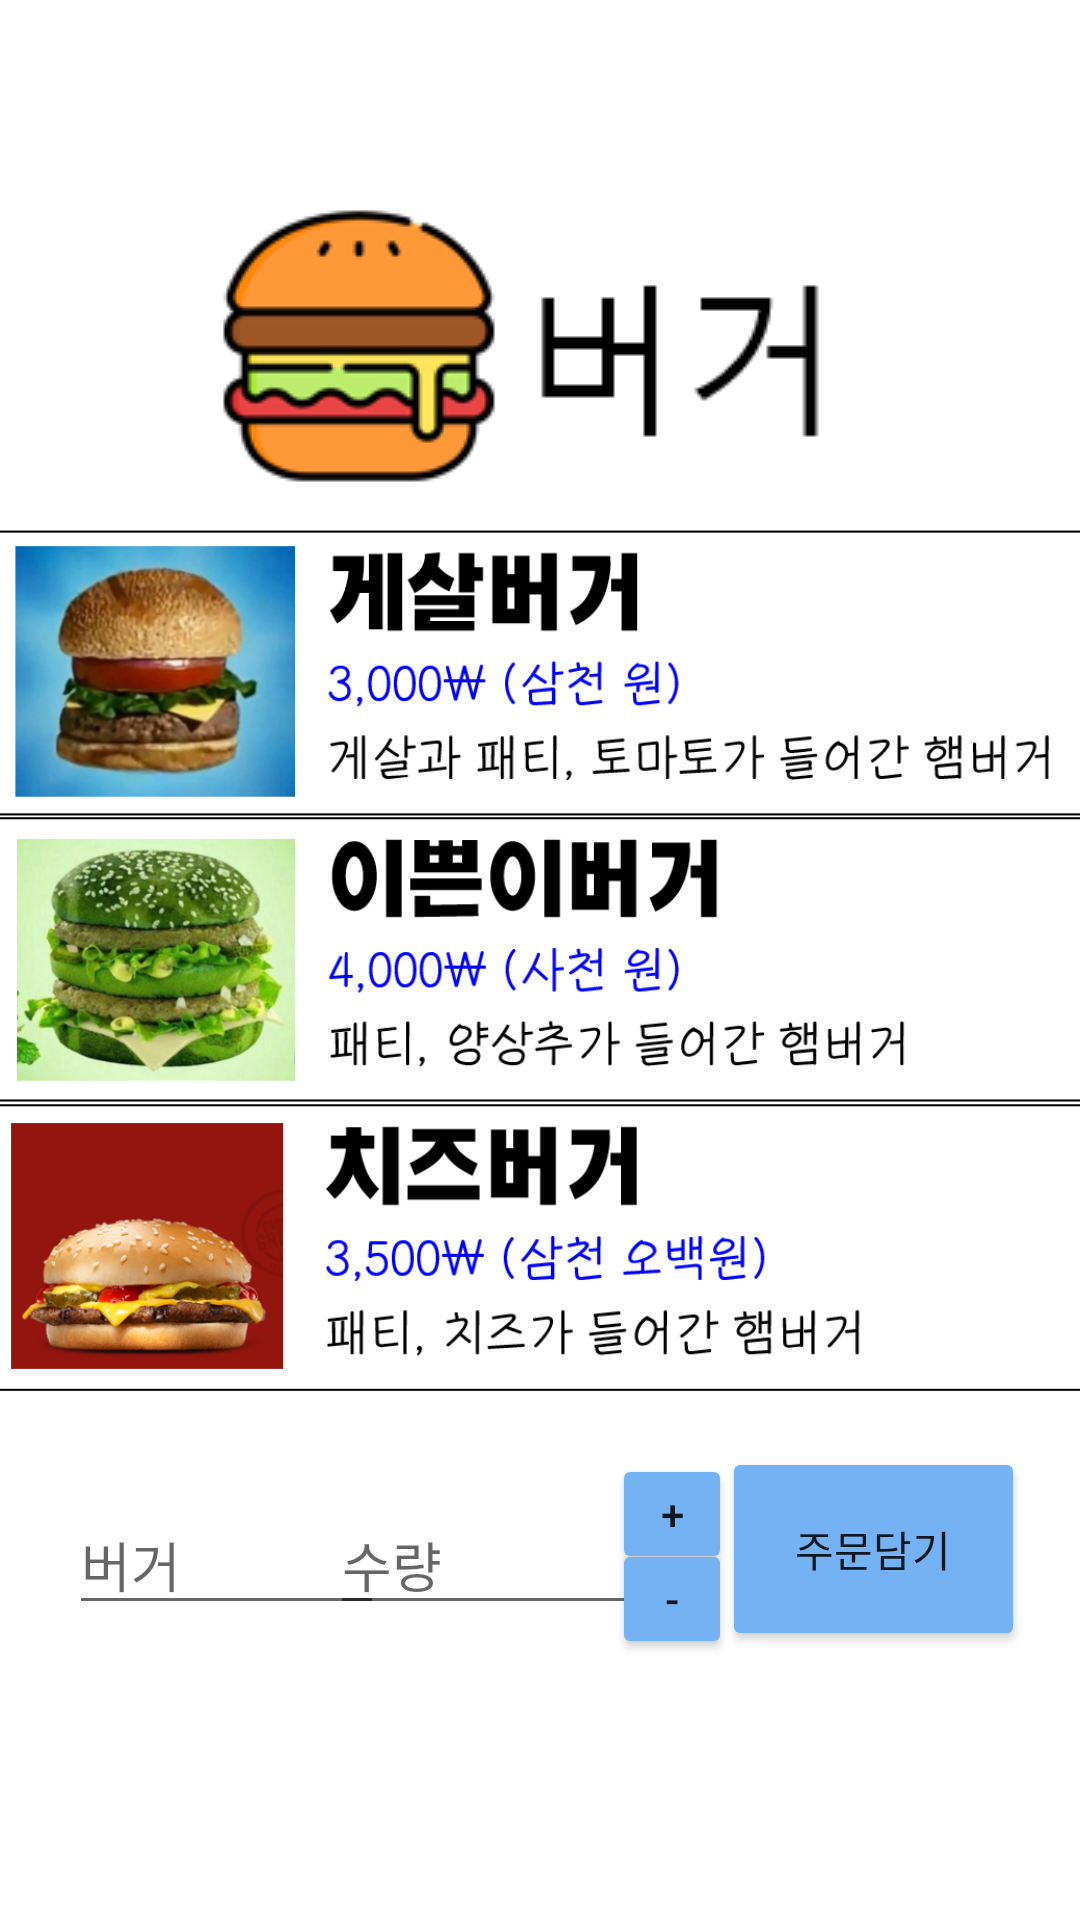

Reconstruct the res/layout file that produces this screen, plus the resources it refers to.
<!-- AndroidManifest.xml: application theme Theme.HearingKiosk2 -->
<!-- res/layout/activity_burger.xml -->
<?xml version="1.0" encoding="utf-8"?>
<androidx.constraintlayout.widget.ConstraintLayout xmlns:android="http://schemas.android.com/apk/res/android"
    xmlns:app="http://schemas.android.com/apk/res-auto"
    xmlns:tools="http://schemas.android.com/tools"
    android:layout_width="match_parent"
    android:layout_height="match_parent"

    tools:context=".BurgerActivity">

    <ImageView
        android:id="@+id/burgermenu"
        android:layout_width="wrap_content"
        android:layout_height="wrap_content"
        android:background="@android:color/transparent"
        app:layout_constraintBottom_toBottomOf="parent"
        app:layout_constraintEnd_toEndOf="parent"
        app:layout_constraintHorizontal_bias="0.497"
        app:layout_constraintStart_toStartOf="parent"
        app:layout_constraintTop_toTopOf="parent"
        app:layout_constraintVertical_bias="0.112"
        app:srcCompat="@drawable/bugermenu" />

    <ImageButton
        android:id="@+id/gsburger_menubutton"
        android:layout_width="375dp"
        android:layout_height="104dp"
        android:background="@android:color/transparent"
        android:scaleType="centerCrop"
        android:src="@drawable/gsburger"
        app:layout_constraintBottom_toBottomOf="parent"
        app:layout_constraintEnd_toEndOf="parent"
        app:layout_constraintStart_toStartOf="parent"
        app:layout_constraintTop_toTopOf="parent"
        app:layout_constraintVertical_bias="0.323" />

    <ImageButton
        android:id="@+id/eburger_menubutton"
        android:layout_width="367dp"
        android:layout_height="96dp"
        android:background="@android:color/transparent"
        android:scaleType="centerCrop"
        android:src="@drawable/eburger"
        app:layout_constraintBottom_toBottomOf="parent"
        app:layout_constraintEnd_toEndOf="parent"
        app:layout_constraintStart_toStartOf="parent"
        app:layout_constraintTop_toTopOf="parent" />

    <ImageButton
        android:id="@+id/cburger_menubutton"
        android:layout_width="370dp"
        android:layout_height="97dp"
        android:background="@android:color/transparent"
        android:scaleType="centerCrop"
        android:src="@drawable/cburger"
        app:layout_constraintBottom_toBottomOf="parent"
        app:layout_constraintEnd_toEndOf="parent"
        app:layout_constraintHorizontal_bias="0.487"
        app:layout_constraintStart_toStartOf="parent"
        app:layout_constraintTop_toTopOf="parent"
        app:layout_constraintVertical_bias="0.678" />

    <Button
        android:id="@+id/burger_button"
        android:layout_width="101dp"
        android:layout_height="68dp"
        android:text="주문담기"
        app:backgroundTint="#75B2F3"
        app:iconTint="#ECE9E9"
        app:layout_constraintBottom_toBottomOf="parent"
        app:layout_constraintEnd_toEndOf="parent"
        app:layout_constraintHorizontal_bias="0.929"
        app:layout_constraintStart_toStartOf="parent"
        app:layout_constraintTop_toTopOf="parent"
        app:layout_constraintVertical_bias="0.843" />

    <Button
        android:id="@+id/plus_burger_amount_button"
        android:layout_width="40dp"
        android:layout_height="40dp"
        android:text="+"
        app:backgroundTint="#75B2F3"
        app:layout_constraintBottom_toBottomOf="parent"
        app:layout_constraintEnd_toEndOf="parent"
        app:layout_constraintHorizontal_bias="0.638"
        app:layout_constraintStart_toStartOf="parent"
        app:layout_constraintTop_toTopOf="parent"
        app:layout_constraintVertical_bias="0.808" />

    <Button
        android:id="@+id/minus_burger_amount_button"
        android:layout_width="40dp"
        android:layout_height="40dp"
        android:text="-"
        app:backgroundTint="#75B2F3"
        app:layout_constraintBottom_toBottomOf="parent"
        app:layout_constraintEnd_toEndOf="parent"
        app:layout_constraintHorizontal_bias="0.638"
        app:layout_constraintStart_toStartOf="parent"
        app:layout_constraintTop_toTopOf="parent"
        app:layout_constraintVertical_bias="0.855" />

    <EditText
        android:id="@+id/burger_name"
        android:layout_width="wrap_content"
        android:layout_height="wrap_content"
        android:ems="5"
        android:hint="버거"
        android:inputType="text"
        app:layout_constraintBottom_toBottomOf="parent"
        app:layout_constraintEnd_toEndOf="parent"
        app:layout_constraintHorizontal_bias="0.09"
        app:layout_constraintStart_toStartOf="parent"
        app:layout_constraintTop_toTopOf="parent"
        app:layout_constraintVertical_bias="0.835" />

    <EditText
        android:id="@+id/burger_amount"
        android:layout_width="wrap_content"
        android:layout_height="wrap_content"
        android:ems="5"
        android:hint="수량"
        android:inputType="text"
        app:layout_constraintBottom_toBottomOf="parent"
        app:layout_constraintEnd_toEndOf="parent"
        app:layout_constraintHorizontal_bias="0.431"
        app:layout_constraintStart_toStartOf="parent"
        app:layout_constraintTop_toTopOf="parent"
        app:layout_constraintVertical_bias="0.835" />

</androidx.constraintlayout.widget.ConstraintLayout>
<!-- resources referenced by this layout -->
<resources>
  <!-- drawable bugermenu: png bitmap (drawable, 7043 bytes) -->
  <!-- drawable cburger: png bitmap (drawable, 108867 bytes) -->
  <!-- drawable eburger: png bitmap (drawable, 198963 bytes) -->
  <!-- drawable gsburger: png bitmap (drawable, 201774 bytes) -->
  <style name="Theme.HearingKiosk2" parent="Theme.MaterialComponents.DayNight.DarkActionBar">
          
          <item name="colorPrimary">@color/light_blue</item>
          <item name="colorPrimaryVariant">@color/purple_700</item>
          <item name="colorOnPrimary">@color/white</item>
          
          <item name="colorSecondary">@color/teal_200</item>
          <item name="colorSecondaryVariant">@color/teal_700</item>
          <item name="colorOnSecondary">@color/black</item>
          
          <item name="android:statusBarColor" tools:targetApi="l">?attr/colorPrimaryVariant</item>
          
          <item name="windowActionBar">false</item>
          <item name="windowNoTitle">true</item>
      </style>
  <color name="light_blue">#FF75B2F3</color>
  <color name="purple_700">#FF3700B3</color>
  <color name="white">#FFFFFFFF</color>
  <color name="teal_200">#FF03DAC5</color>
  <color name="teal_700">#FF018786</color>
  <color name="black">#FF000000</color>
</resources>
